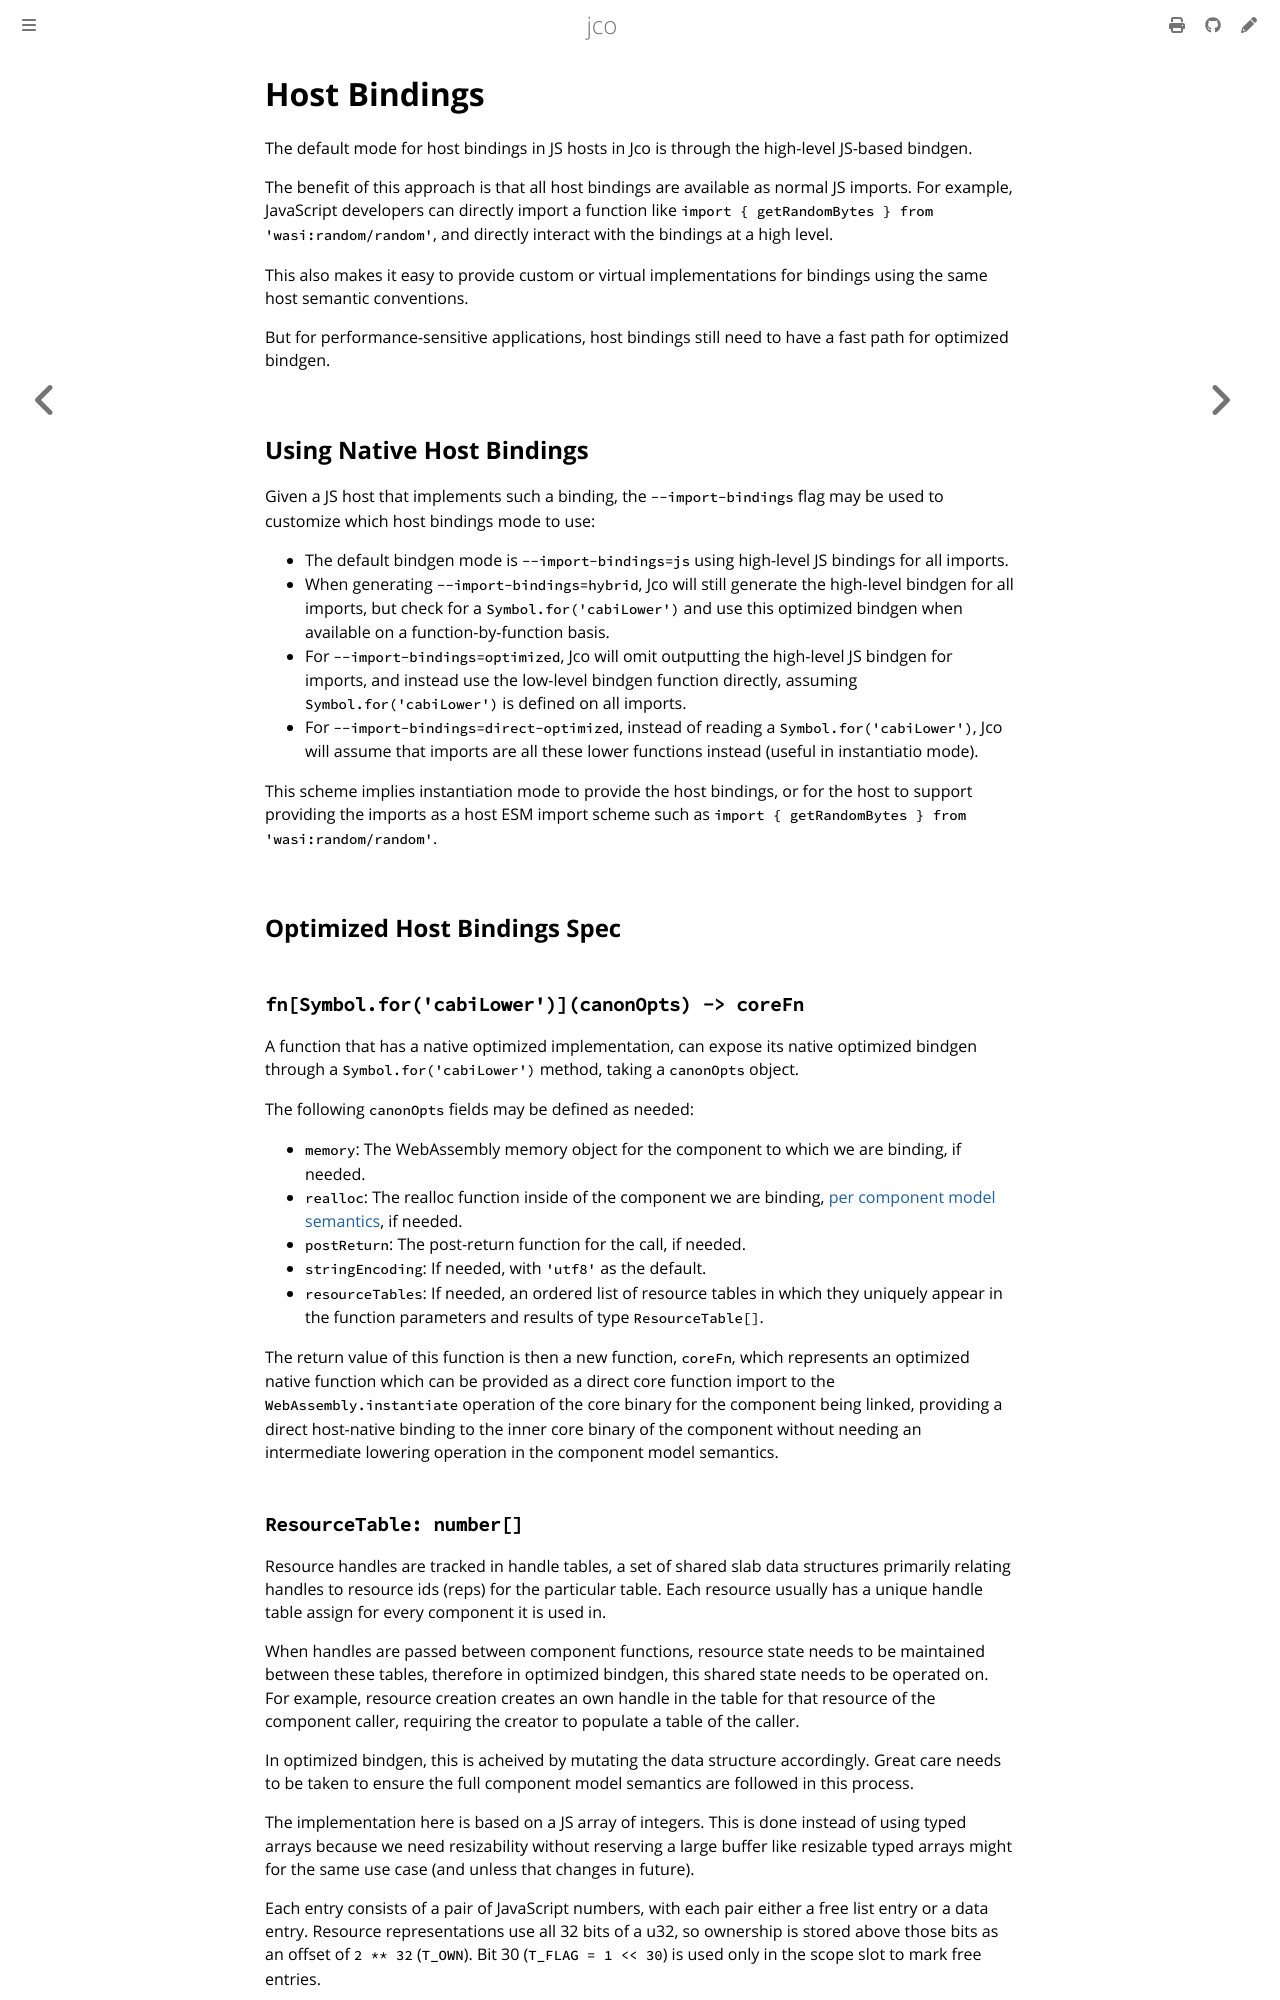

repository: bytecodealliance/jco · page: advanced/optimized-host-bindings.html · generator: mdbook

# Host Bindings

The default mode for host bindings in JS hosts in Jco is through the high-level JS-based bindgen.

The benefit of this approach is that all host bindings are available as normal JS imports. For
example, JavaScript developers can directly import a function like
`import { getRandomBytes } from 'wasi:random/random'`, and directly interact with the bindings
at a high level.

This also makes it easy to provide custom or virtual implementations for bindings using the same
host semantic conventions.

But for performance-sensitive applications, host bindings still need to have a fast path for
optimized bindgen.

## Using Native Host Bindings

Given a JS host that implements such a binding, the `--import-bindings` flag may be used to customize
which host bindings mode to use:

* The default bindgen mode is `--import-bindings=js` using high-level JS bindings for all imports.
* When generating `--import-bindings=hybrid`, Jco will still generate the high-level bindgen for all imports, but
  check for a `Symbol.for('cabiLower')` and use this optimized bindgen when available on a function-by-function
  basis.
* For `--import-bindings=optimized`, Jco will omit outputting the high-level JS bindgen for imports, and instead use
  the low-level bindgen function directly, assuming `Symbol.for('cabiLower')` is defined on all imports.
* For `--import-bindings=direct-optimized`, instead of reading a `Symbol.for('cabiLower')`, Jco will assume that
  imports are all these lower functions instead (useful in instantiatio mode).

This scheme implies instantiation mode to provide the host bindings, or for the host to support
providing the imports as a host ESM import scheme such as `import { getRandomBytes } from 'wasi:random/random'`.

## Optimized Host Bindings Spec

### `fn[Symbol.for('cabiLower')](canonOpts) -> coreFn`

A function that has a native optimized implementation, can expose its native optimized bindgen through
a `Symbol.for('cabiLower')` method, taking a `canonOpts` object.

The following `canonOpts` fields may be defined as needed:

* `memory`: The WebAssembly memory object for the component to which we are binding, if needed.
* `realloc`: The realloc function inside of the component we are binding, [per component model semantics](https://github.com/WebAssembly/component-model/blob/main/design/mvp/Binary.md#canonical-definitions), if needed.
* `postReturn`: The post-return function for the call, if needed.
* `stringEncoding`: If needed, with `'utf8'` as the default.
* `resourceTables`: If needed, an ordered list of resource tables in which they uniquely appear in the
function parameters and results of type `ResourceTable[]`.

The return value of this function is then a new function, `coreFn`, which represents an optimized
native function which can be provided as a direct core function import to the
`WebAssembly.instantiate` operation of the core binary for the component being linked, providing a
direct host-native binding to the inner core binary of the component without needing an intermediate
lowering operation in the component model semantics.

### `ResourceTable: number[]`

Resource handles are tracked in handle tables, a set of shared slab data structures primarily
relating handles to resource ids (reps) for the particular table. Each resource usually has a unique
handle table assign for every component it is used in.

When handles are passed between component functions, resource state needs to be maintained between
these tables, therefore in optimized bindgen, this shared state needs to be operated on. For example,
resource creation creates an own handle in the table for that resource of the component caller,
requiring the creator to populate a table of the caller.

In optimized bindgen, this is acheived by mutating the data structure accordingly. Great care needs
to be taken to ensure the full component model semantics are followed in this process.

The implementation here is based on a JS array of integers. This is done instead of using typed
arrays because we need resizability without reserving a large buffer like resizable typed arrays
might for the same use case (and unless that changes in future).

Each entry consists of a pair of JavaScript numbers, with each pair either a free list entry
or a data entry. Resource representations use all 32 bits of a u32, so ownership is stored
above those bits as an offset of `2 ** 32` (`T_OWN`). Bit 30 (`T_FLAG = 1 << 30`) is used only
in the scope slot to mark free entries.
